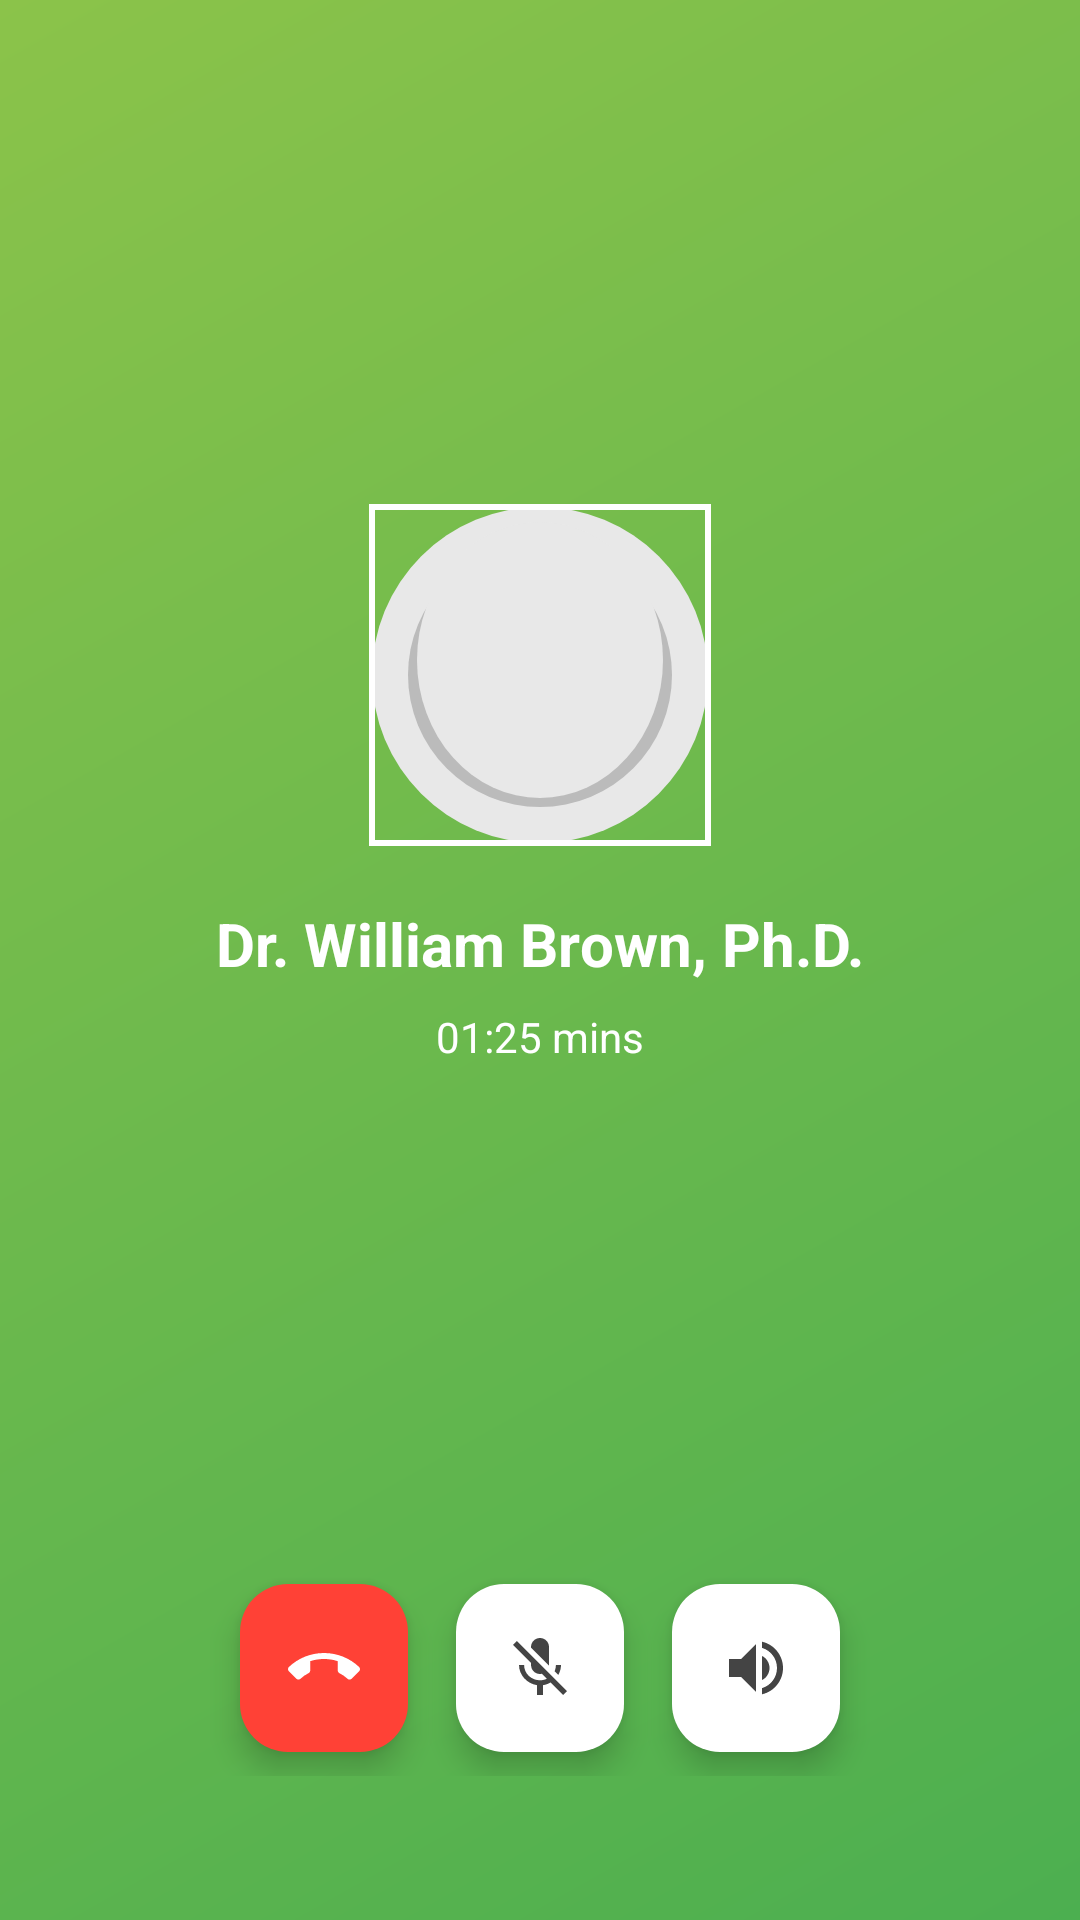

This screen was rendered from an Android layout file. Write that file and the resources it references.
<!-- AndroidManifest.xml: activity theme Theme.Mentalhealthapp -->
<!-- res/layout/activity_call.xml -->
<?xml version="1.0" encoding="utf-8"?>
<androidx.constraintlayout.widget.ConstraintLayout xmlns:android="http://schemas.android.com/apk/res/android"
    xmlns:app="http://schemas.android.com/apk/res-auto"
    xmlns:tools="http://schemas.android.com/tools"
    android:layout_width="match_parent"
    android:layout_height="match_parent"
    android:background="@drawable/call_background_gradient"
    tools:context=".CallActivity">

    
    <ImageButton
        android:id="@+id/backButton"
        android:layout_width="48dp"
        android:layout_height="48dp"
        android:layout_marginStart="16dp"
        android:layout_marginTop="16dp"
        android:background="?attr/selectableItemBackgroundBorderless"
        android:src="@drawable/ic_back"
        app:layout_constraintStart_toStartOf="parent"
        app:layout_constraintTop_toTopOf="parent"
        app:tint="@android:color/white" />

    
    <com.google.android.material.imageview.ShapeableImageView
        android:id="@+id/doctorImage"
        android:layout_width="120dp"
        android:layout_height="120dp"
        android:padding="4dp"
        android:scaleType="centerCrop"
        android:src="@drawable/placeholder_coach"
        app:layout_constraintBottom_toTopOf="@id/doctorName"
        app:layout_constraintEnd_toEndOf="parent"
        app:layout_constraintStart_toStartOf="parent"
        app:layout_constraintTop_toTopOf="parent"
        app:layout_constraintVertical_chainStyle="packed"
        app:shapeAppearanceOverlay="@style/CircleImageView"
        app:strokeColor="@android:color/white"
        app:strokeWidth="2dp" />

    
    <TextView
        android:id="@+id/doctorName"
        android:layout_width="wrap_content"
        android:layout_height="wrap_content"
        android:layout_marginTop="16dp"
        android:text="Dr. William Brown, Ph.D."
        android:textColor="@android:color/white"
        android:textSize="20sp"
        android:textStyle="bold"
        app:layout_constraintBottom_toTopOf="@id/callDuration"
        app:layout_constraintEnd_toEndOf="parent"
        app:layout_constraintStart_toStartOf="parent"
        app:layout_constraintTop_toBottomOf="@id/doctorImage" />

    
    <TextView
        android:id="@+id/callDuration"
        android:layout_width="wrap_content"
        android:layout_height="wrap_content"
        android:layout_marginTop="8dp"
        android:text="01:25 mins"
        android:textColor="@android:color/white"
        android:textSize="14sp"
        app:layout_constraintBottom_toTopOf="@id/callControlsContainer"
        app:layout_constraintEnd_toEndOf="parent"
        app:layout_constraintStart_toStartOf="parent"
        app:layout_constraintTop_toBottomOf="@id/doctorName" />

    
    <LinearLayout
        android:id="@+id/callControlsContainer"
        android:layout_width="match_parent"
        android:layout_height="wrap_content"
        android:layout_marginBottom="48dp"
        android:gravity="center"
        android:orientation="horizontal"
        app:layout_constraintBottom_toBottomOf="parent"
        app:layout_constraintEnd_toEndOf="parent"
        app:layout_constraintStart_toStartOf="parent">

        
        <com.google.android.material.floatingactionbutton.FloatingActionButton
            android:id="@+id/endCallButton"
            android:layout_width="wrap_content"
            android:layout_height="wrap_content"
            android:layout_margin="8dp"
            android:backgroundTint="#FF4136"
            android:contentDescription="End call"
            android:src="@drawable/ic_call_end"
            app:borderWidth="0dp"
            app:fabSize="normal"
            app:tint="@android:color/white" />

        
        <com.google.android.material.floatingactionbutton.FloatingActionButton
            android:id="@+id/muteButton"
            android:layout_width="wrap_content"
            android:layout_height="wrap_content"
            android:layout_margin="8dp"
            android:backgroundTint="#FFFFFF"
            android:contentDescription="Mute call"
            android:src="@drawable/ic_mic_off"
            app:borderWidth="0dp"
            app:fabSize="normal"
            app:tint="#444444" />

        
        <com.google.android.material.floatingactionbutton.FloatingActionButton
            android:id="@+id/speakerButton"
            android:layout_width="wrap_content"
            android:layout_height="wrap_content"
            android:layout_margin="8dp"
            android:backgroundTint="#FFFFFF"
            android:contentDescription="Speaker"
            android:src="@drawable/ic_volume_up"
            app:borderWidth="0dp"
            app:fabSize="normal"
            app:tint="#444444" />

    </LinearLayout>

</androidx.constraintlayout.widget.ConstraintLayout>
<!-- resources referenced by this layout -->
<resources>
  <!-- drawable call_background_gradient (drawable) -->
  <?xml version="1.0" encoding="utf-8"?>
  <shape xmlns:android="http://schemas.android.com/apk/res/android">
      <gradient
          android:angle="135"
          android:endColor="#8bc34a"
          android:startColor="#4CAF50"
          android:type="linear" />
  </shape>
  <!-- drawable ic_mic_off (drawable) -->
  <vector xmlns:android="http://schemas.android.com/apk/res/android"
      android:width="24dp"
      android:height="24dp"
      android:viewportWidth="24"
      android:viewportHeight="24">
    <path
        android:fillColor="#000000"
        android:pathData="M19,11h-1.7c0,0.74 -0.16,1.43 -0.43,2.05l1.23,1.23c0.56,-0.98 0.9,-2.09 0.9,-3.28zM14.98,11.17c0,-0.06 0.02,-0.11 0.02,-0.17L15,5c0,-1.66 -1.34,-3 -3,-3S9,3.34 9,5v0.18l5.98,5.99zM4.27,3L3,4.27l6.01,6.01L9.01,11c0,1.66 1.33,3 2.99,3 0.22,0 0.44,-0.03 0.65,-0.08l1.66,1.66c-0.71,0.33 -1.5,0.52 -2.31,0.52 -2.76,0 -5.3,-2.1 -5.3,-5.1L5,11c0,3.41 2.72,6.23 6,6.72L11,21h2v-3.28c0.91,-0.13 1.77,-0.45 2.54,-0.9L19.73,21 21,19.73 4.27,3z"/>
  </vector>
  <!-- drawable ic_volume_up (drawable) -->
  <vector xmlns:android="http://schemas.android.com/apk/res/android"
      android:width="24dp"
      android:height="24dp"
      android:viewportWidth="24"
      android:viewportHeight="24">
    <path
        android:fillColor="#000000"
        android:pathData="M3,9v6h4l5,5L12,4L7,9L3,9zM16.5,12c0,-1.77 -1.02,-3.29 -2.5,-4.03v8.05c1.48,-0.73 2.5,-2.25 2.5,-4.02zM14,3.23v2.06c2.89,0.86 5,3.54 5,6.71s-2.11,5.85 -5,6.71v2.06c4.01,-0.91 7,-4.49 7,-8.77s-2.99,-7.86 -7,-8.77z"/>
  </vector>
  <!-- drawable placeholder_coach (drawable) -->
  <?xml version="1.0" encoding="utf-8"?>
  <layer-list xmlns:android="http://schemas.android.com/apk/res/android">
      <item>
          <shape android:shape="oval">
              <solid android:color="#E8E8E8" />
          </shape>
      </item>
      <item
          android:bottom="12dp"
          android:left="12dp"
          android:right="12dp"
          android:top="12dp">
          <shape android:shape="oval">
              <solid android:color="#BBBBBB" />
          </shape>
      </item>
      <item
          android:bottom="15dp"
          android:left="15dp"
          android:right="15dp"
          android:top="5dp">
          <shape android:shape="oval">
              <solid android:color="#E8E8E8" />
          </shape>
      </item>
  </layer-list>
  <style name="Theme.Mentalhealthapp" parent="Base.Theme.Mentalhealthapp" />
  <style name="Base.Theme.Mentalhealthapp" parent="Theme.Material3.DayNight.NoActionBar">
          
          <item name="colorPrimary">@color/splash_background</item>
          <item name="colorPrimaryVariant">@color/splash_background</item>
          <item name="colorOnPrimary">@android:color/white</item>
          
          
          <item name="materialButtonStyle">@style/Widget.App.Button</item>
      </style>
  <color name="splash_background">#9EC490</color>
  <style name="Widget.App.Button" parent="Widget.Material3.Button">
          <item name="materialThemeOverlay">@style/ThemeOverlay.App.Button</item>
          <item name="android:textAllCaps">false</item>
          <item name="android:textSize">16sp</item>
          <item name="cornerRadius">28dp</item>
      </style>
  <style name="ThemeOverlay.App.Button" parent="">
          <item name="colorPrimary">@color/splash_background</item>
          <item name="colorOnPrimary">@android:color/white</item>
      </style>
</resources>
